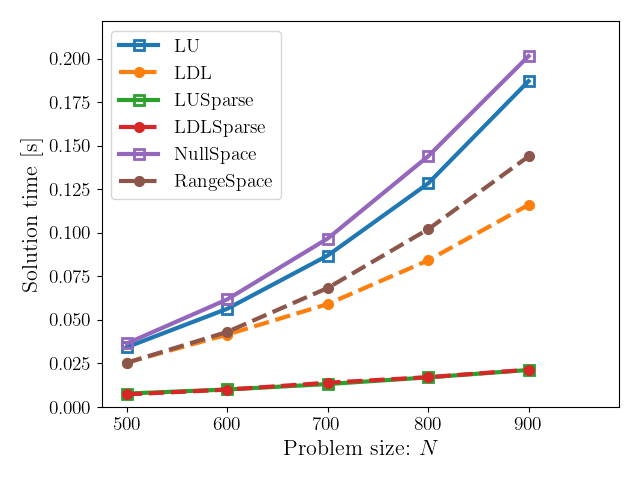

Source data for this figure (header and first rows):
, LU, LDL, LUSparse, LDLSparse, NullSpace, RangeSpace
500, 0.03422, 0.02544, 0.007599, 0.007135, 0.03638, 0.02527
600, 0.0563, 0.04148, 0.009961, 0.009882, 0.0617, 0.04302
700, 0.08688, 0.059, 0.01308, 0.01384, 0.09663, 0.06824
800, 0.1283, 0.08408, 0.0169, 0.01701, 0.1439, 0.102
900, 0.187, 0.116, 0.02116, 0.02132, 0.2014, 0.1438
